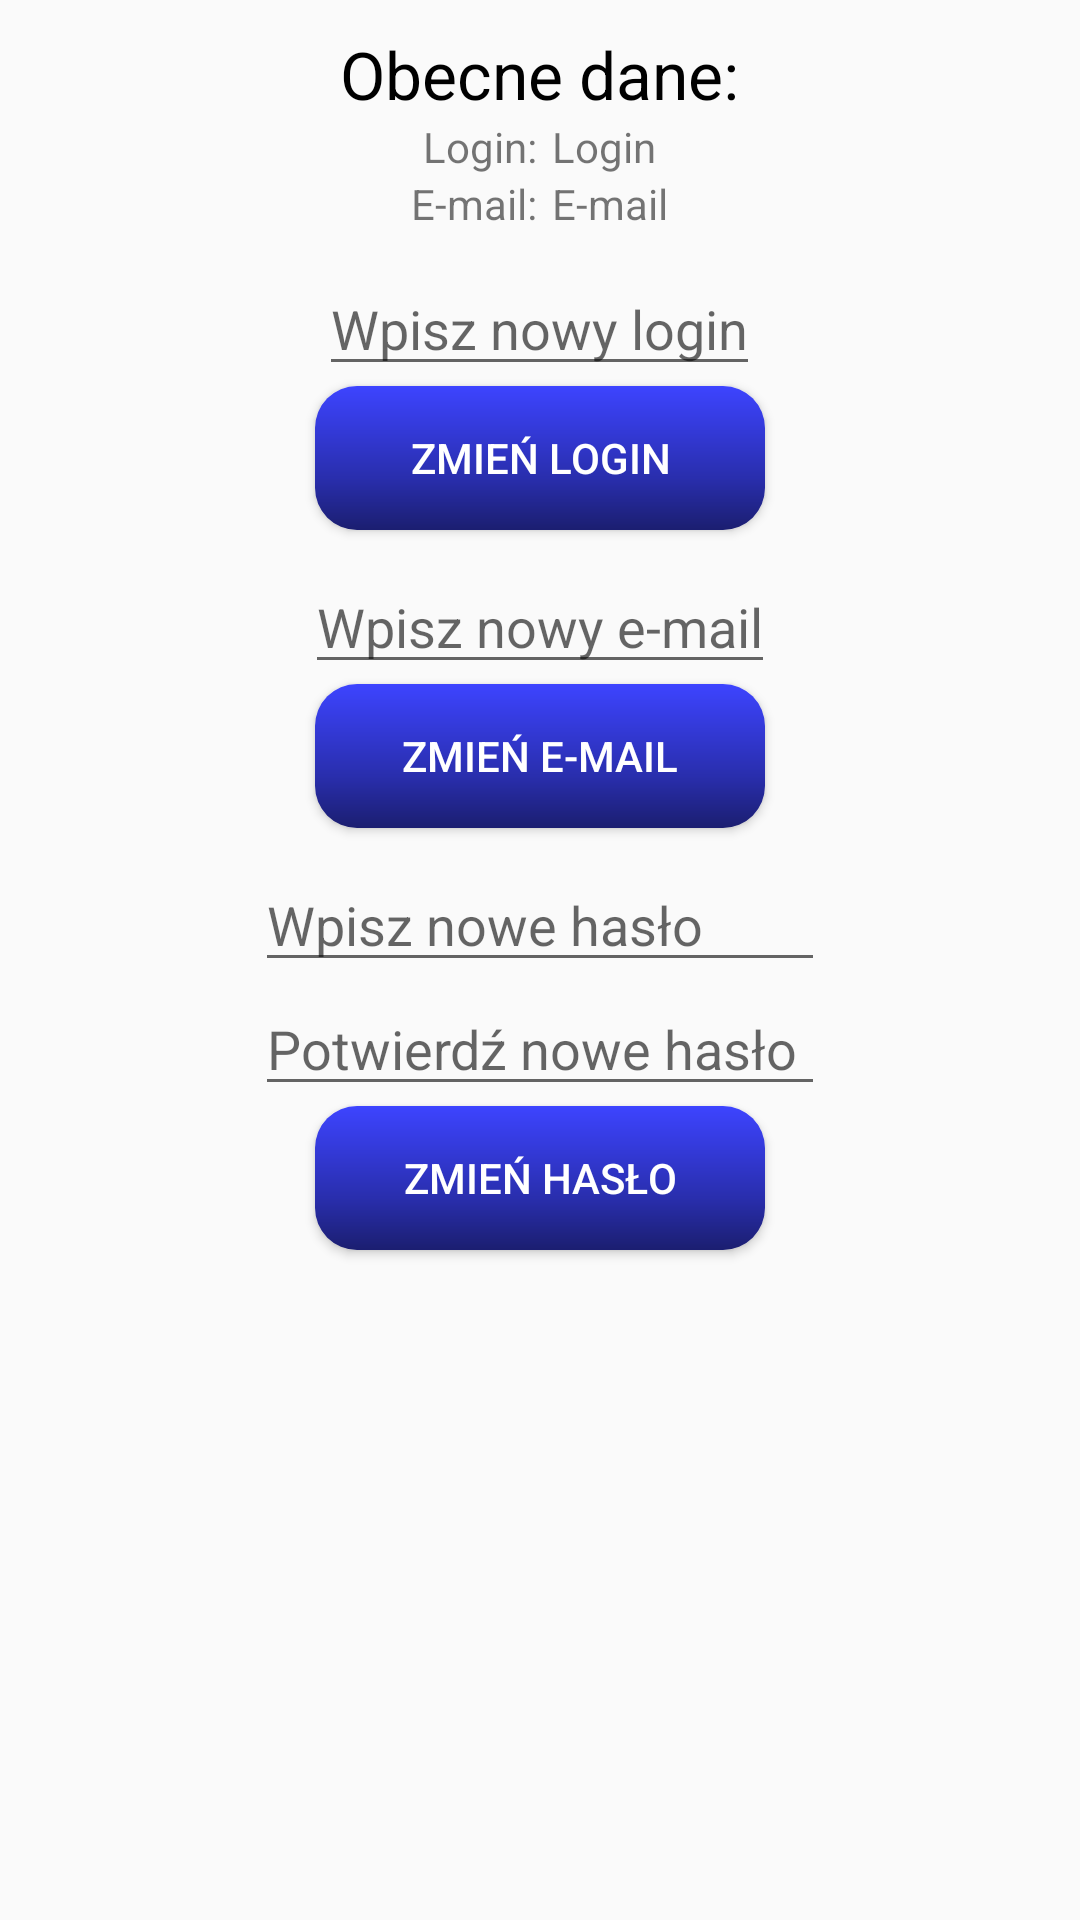

Write the Android layout XML for this screen, with the resource values it uses.
<!-- AndroidManifest.xml: application theme AppTheme -->
<!-- res/layout/fragment_settings.xml -->
<?xml version="1.0" encoding="utf-8"?>
<LinearLayout xmlns:android="http://schemas.android.com/apk/res/android"
    xmlns:app="http://schemas.android.com/apk/res-auto"
    xmlns:tools="http://schemas.android.com/tools"
    android:layout_width="match_parent"
    android:layout_height="match_parent"
    android:orientation="vertical"
    android:gravity="center_horizontal">

    <TextView
        android:id="@+id/textView1"
        android:layout_width="wrap_content"
        android:layout_height="wrap_content"
        android:layout_marginTop="10dp"
        android:text="@string/currentData"
        android:textColor="@android:color/black"
        android:textSize="22sp" />

    <LinearLayout
        android:layout_width="wrap_content"
        android:layout_height="wrap_content"
        android:orientation="horizontal">

        <TextView
            android:layout_width="wrap_content"
            android:layout_height="wrap_content"
            android:text="@string/login2"
            android:layout_marginRight="5dp"/>

        <TextView
            android:id="@+id/tvLogin"
            android:layout_width="wrap_content"
            android:layout_height="wrap_content"
            android:text="@string/login" />

    </LinearLayout>

    <LinearLayout
        android:layout_width="wrap_content"
        android:layout_height="wrap_content"
        android:orientation="horizontal">

        <TextView
            android:layout_width="wrap_content"
            android:layout_height="wrap_content"
            android:text="@string/e_mail2"
            android:layout_marginRight="5dp"/>

        <TextView
            android:id="@+id/tvEmail"
            android:layout_width="wrap_content"
            android:layout_height="wrap_content"
            android:text="@string/e_mail" />
    </LinearLayout>

    <EditText
        android:id="@+id/etLogin"
        android:layout_width="wrap_content"
        android:layout_height="wrap_content"
        android:layout_marginTop="10dp"
        android:hint="@string/fillNewLogin"
        android:inputType="textPersonName" />

    <Button
        android:id="@+id/bChangeLogin"
        android:layout_width="150dp"
        android:layout_height="wrap_content"
        android:background="@drawable/button_next"
        android:text="@string/changeLogin"
        android:textColor="@color/colorWhite" />

    <EditText
        android:id="@+id/etEmail"
        android:layout_width="wrap_content"
        android:layout_height="wrap_content"
        android:layout_marginTop="10dp"
        android:hint="@string/fillNewE_mail"
        android:inputType="textEmailAddress" />

    <Button
        android:id="@+id/bChangeEmail"
        android:layout_width="150dp"
        android:layout_height="wrap_content"
        android:background="@drawable/button_next"
        android:text="@string/changeE_mail"
        android:textColor="@color/colorWhite" />

    <EditText
        android:id="@+id/etPassword1"
        android:layout_width="190dp"
        android:layout_height="wrap_content"
        android:layout_marginTop="10dp"
        android:hint="@string/fillNewPassword"
        android:inputType="textPassword" />

    <EditText
        android:id="@+id/etPassword2"
        android:layout_width="190dp"
        android:layout_height="wrap_content"
        android:hint="@string/confirmNewPassword"
        android:inputType="textPassword" />

    <Button
        android:id="@+id/bChangePassword"
        android:layout_width="150dp"
        android:layout_height="wrap_content"
        android:background="@drawable/button_next"
        android:text="@string/changePassword"
        android:textColor="@color/colorWhite" />

</LinearLayout>
<!-- resources referenced by this layout -->
<resources>
  <color name="colorWhite">#ffffff</color>
  <!-- drawable button_next (drawable) -->
  <?xml version="1.0" encoding="utf-8"?>
  <shape xmlns:android="http://schemas.android.com/apk/res/android" android:shape="rectangle" >
      <corners
          android:radius="14dp"
          />
      <gradient
          android:angle="270"
          android:centerX="64%"
          android:centerColor="@color/colorBlue2"
          android:startColor="@color/colorSkyBlue"
          android:endColor="@color/colorDarkBlue"
          android:type="linear"
          />
  </shape>
  <string name="changeE_mail">Zmień e-mail</string>
  <string name="changeLogin">Zmień login</string>
  <string name="changePassword">Zmień hasło</string>
  <string name="confirmNewPassword">Potwierdź nowe hasło</string>
  <string name="currentData">Obecne dane:</string>
  <string name="e_mail">E-mail</string>
  <string name="e_mail2">E-mail: </string>
  <string name="fillNewE_mail">Wpisz nowy e-mail</string>
  <string name="fillNewLogin">Wpisz nowy login</string>
  <string name="fillNewPassword">Wpisz nowe hasło</string>
  <string name="login">Login</string>
  <string name="login2">Login: </string>
  <style name="AppTheme" parent="Theme.AppCompat.Light.DarkActionBar">
          
          <item name="colorPrimary">@color/colorPrimary</item>
          <item name="colorPrimaryDark">@color/colorPrimaryDark</item>
          <item name="colorAccent">@color/colorAccent</item>
      </style>
  <color name="colorBlue2">#292EAD</color>
  <color name="colorSkyBlue">#3D44FF</color>
  <color name="colorDarkBlue">#1B1E70</color>
  <color name="colorPrimary">#3F51B5</color>
  <color name="colorPrimaryDark">#303f9f</color>
  <color name="colorAccent">#30addb</color>
</resources>
